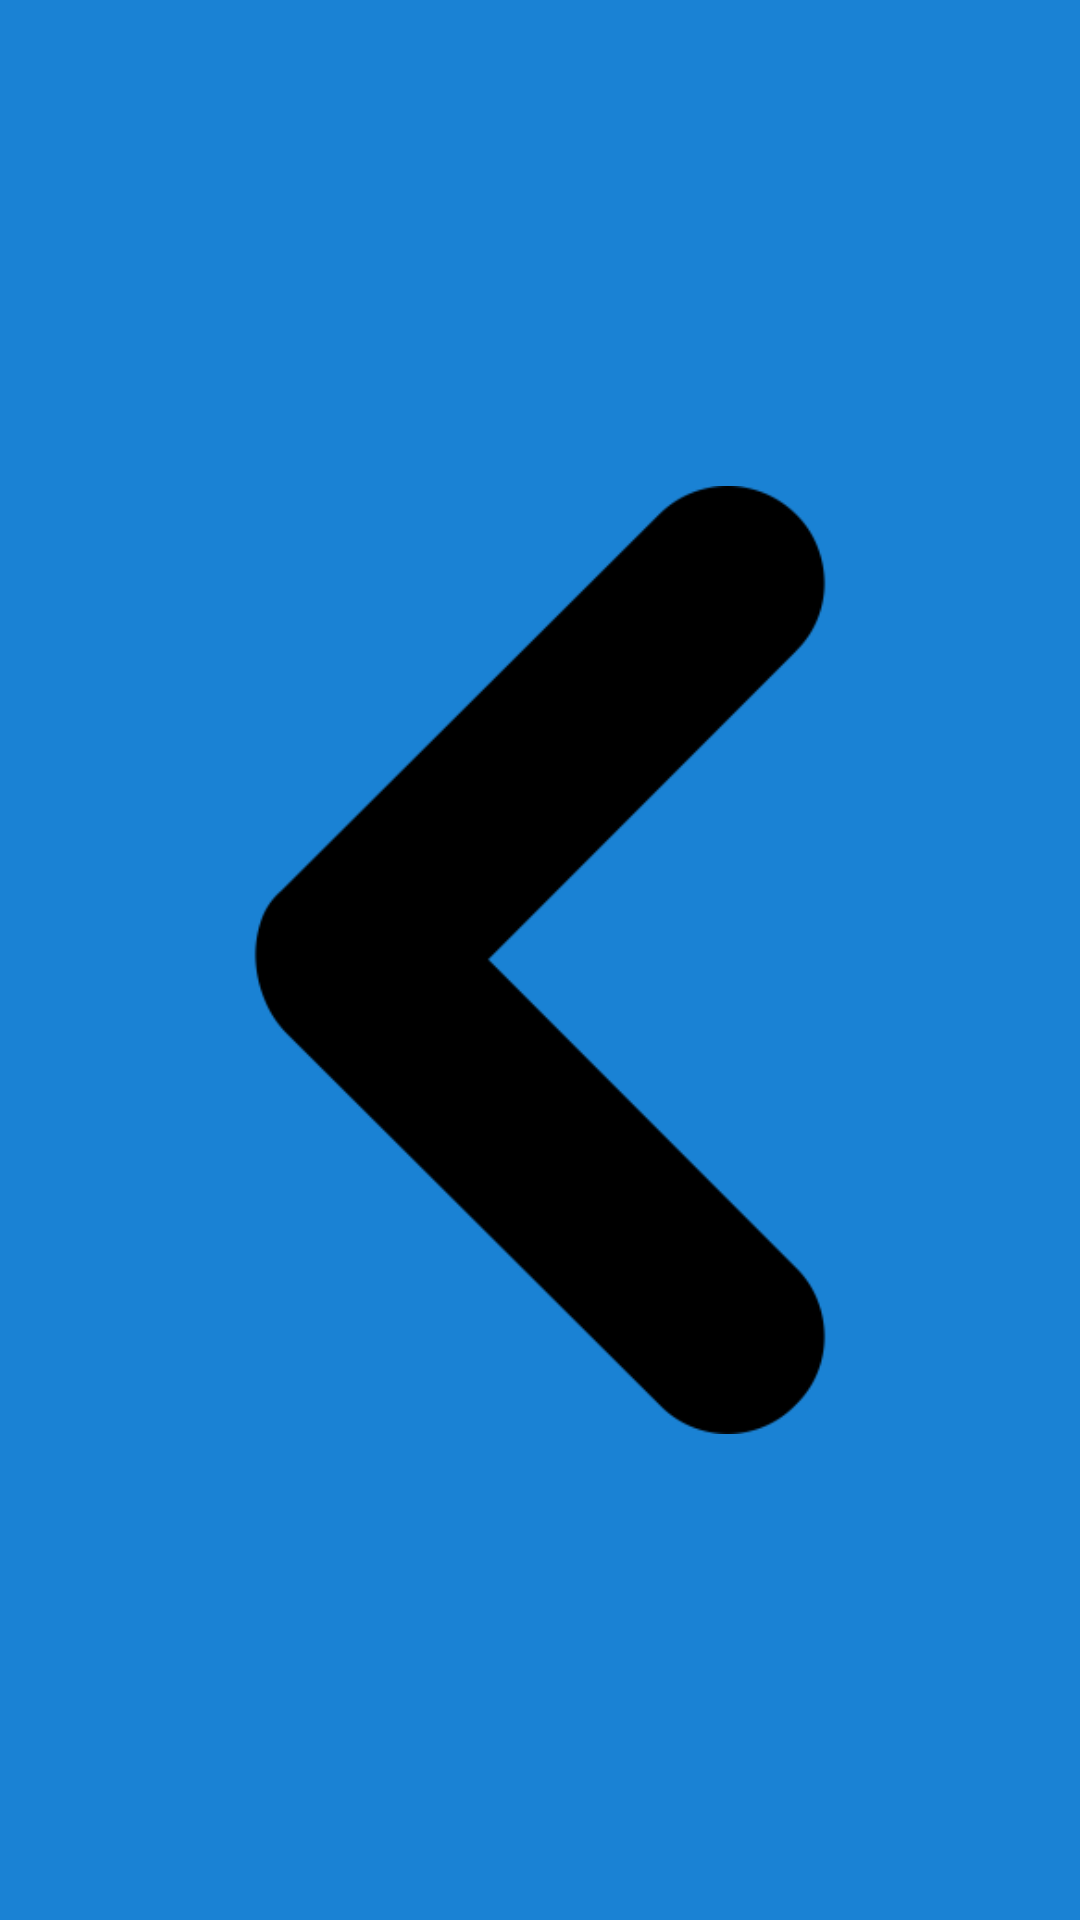

This screen was rendered from an Android layout file. Write that file and the resources it references.
<!-- AndroidManifest.xml: application theme AppTheme -->
<!-- res/layout/toolbar_bottom.xml -->
<?xml version="1.0" encoding="utf-8"?>
<androidx.appcompat.widget.Toolbar xmlns:android="http://schemas.android.com/apk/res/android"
    xmlns:app="http://schemas.android.com/apk/res-auto"
    android:layout_width="match_parent"
    android:layout_height="?attr/actionBarSize"
    android:layout_alignParentBottom="true"
    android:layout_gravity="bottom"
    app:contentInsetLeft="0dp"
    app:contentInsetStart="0dp"
    app:contentInsetRight="0dp"
    app:contentInsetEnd="0dp">

        <LinearLayout
            android:layout_width="match_parent"
            android:layout_height="match_parent"
            android:orientation="horizontal">

                <ImageButton
                    android:id="@+id/btn_back_home"
                    android:layout_width="0dp"
                    android:layout_height="match_parent"
                    android:layout_weight="1"
                    android:adjustViewBounds="true"
                    android:background="@drawable/button_toolbar_bottom"
                    android:onClick="onClickGoBack"
                    android:padding="22dp"
                    android:scaleType="centerInside"
                    android:src="@drawable/return_icon" />

        </LinearLayout>

</androidx.appcompat.widget.Toolbar>
<!-- resources referenced by this layout -->
<resources>
  <!-- drawable button_toolbar_bottom (drawable) -->
  <?xml version="1.0" encoding="utf-8"?>
  <selector xmlns:android="http://schemas.android.com/apk/res/android">
  
      <item android:state_pressed="true">
          <shape android:shape="rectangle">
              <solid android:color="@color/background_onclick_button_bottom_toolbar"/>
          </shape>
      </item>
  
      <item android:state_enabled="true">
          <shape android:shape="rectangle">
              <solid android:color="@color/colorPrimaryDark"/>
          </shape>
      </item>
  
  </selector>
  <!-- drawable return_icon: png bitmap (drawable, 8705 bytes) -->
  <style name="AppTheme" parent="Theme.AppCompat.Light.NoActionBar">
          <item name="colorPrimary">@color/colorPrimary</item>
          <item name="colorPrimaryDark">@color/colorPrimaryDark</item>
          <item name="colorAccent">@color/colorAccent</item>
      </style>
  <color name="background_onclick_button_bottom_toolbar">#0571C6</color>
  <color name="colorPrimaryDark">#1A82D4</color>
  <color name="colorPrimary">#FFFFFF</color>
  <color name="colorAccent">#FFEB3B</color>
</resources>
